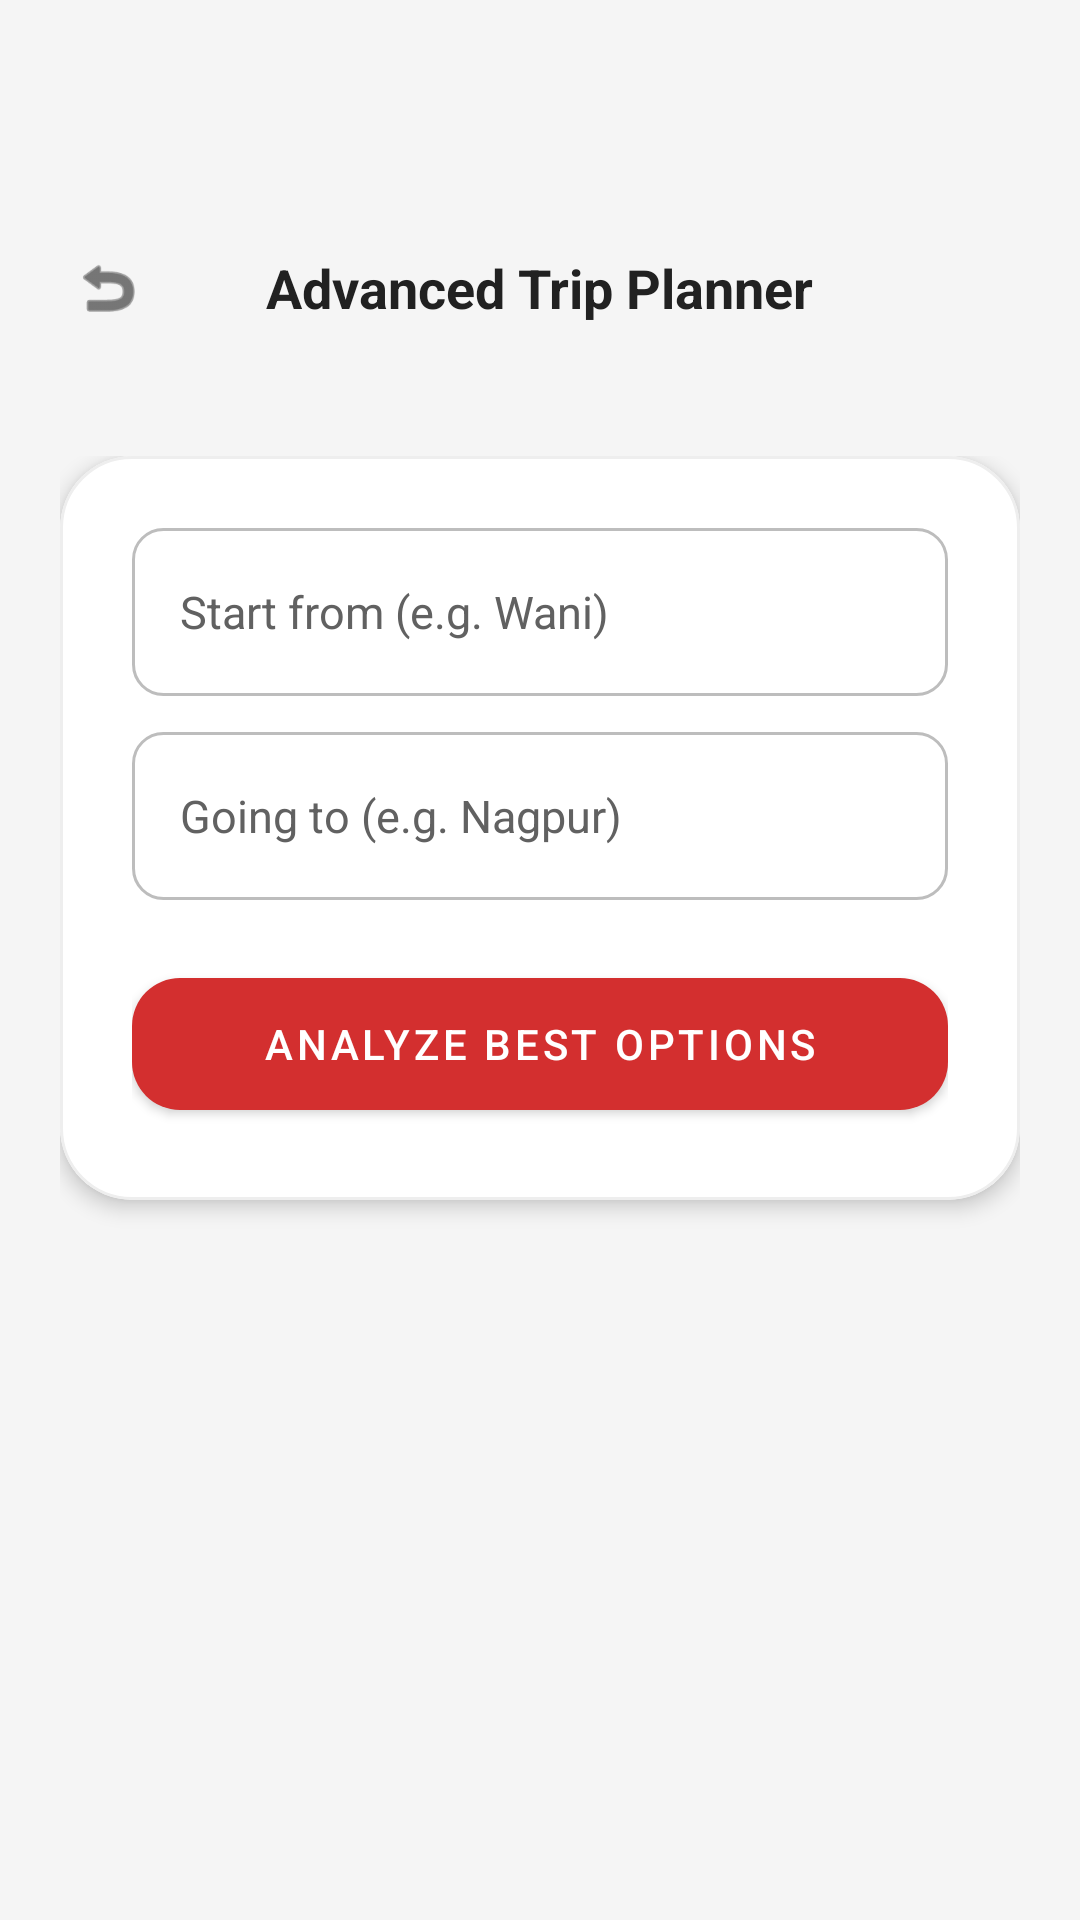

Reconstruct the res/layout file that produces this screen, plus the resources it refers to.
<!-- AndroidManifest.xml: application theme Theme.SmartBus -->
<!-- res/layout/fragment_trip_planner.xml -->
<?xml version="1.0" encoding="utf-8"?>
<LinearLayout xmlns:android="http://schemas.android.com/apk/res/android"
    xmlns:app="http://schemas.android.com/apk/res-auto"
    android:layout_width="match_parent"
    android:layout_height="match_parent"
    android:background="@color/background_off_white"
    android:orientation="vertical">

    <RelativeLayout
        android:layout_marginTop="60dp"
        android:layout_width="match_parent"
        android:layout_height="wrap_content"
        android:padding="20dp">
        <ImageView
            android:id="@+id/btn_back"
            android:layout_width="32dp"
            android:layout_height="32dp"
            android:padding="4dp"
            android:src="@android:drawable/ic_menu_revert"
            app:tint="@color/text_primary" />
        <TextView
            android:layout_width="wrap_content"
            android:layout_height="wrap_content"
            android:layout_centerInParent="true"
            android:text="Advanced Trip Planner"
            android:textColor="@color/text_primary"
            android:textSize="18sp"
            android:textStyle="bold" />
    </RelativeLayout>

    <androidx.core.widget.NestedScrollView
        android:layout_width="match_parent"
        android:layout_height="match_parent">

        <LinearLayout
            android:layout_width="match_parent"
            android:layout_height="wrap_content"
            android:orientation="vertical"
            android:padding="20dp">

            
            <com.google.android.material.card.MaterialCardView
                android:layout_width="match_parent"
                android:layout_height="wrap_content"
                app:cardCornerRadius="24dp"
                app:cardElevation="4dp"
                app:strokeWidth="1dp"
                app:strokeColor="#EEEEEE">

                <LinearLayout
                    android:layout_width="match_parent"
                    android:layout_height="wrap_content"
                    android:orientation="vertical"
                    android:padding="24dp">

                    <AutoCompleteTextView
                        android:id="@+id/et_planner_source"
                        android:layout_width="match_parent"
                        android:layout_height="56dp"
                        android:background="@drawable/bg_input_field"
                        android:completionThreshold="1"
                        android:hint="Start from (e.g. Wani)"
                        android:textColor="@color/text_primary"
                        android:textColorHint="@color/text_secondary"
                        android:paddingStart="16dp"
                        android:textSize="15sp" />

                    <AutoCompleteTextView
                        android:id="@+id/et_planner_dest"
                        android:layout_width="match_parent"
                        android:layout_height="56dp"
                        android:layout_marginTop="12dp"
                        android:background="@drawable/bg_input_field"
                        android:completionThreshold="1"
                        android:hint="Going to (e.g. Nagpur)"
                        android:textColor="@color/text_primary"
                        android:textColorHint="@color/text_secondary"
                        android:paddingStart="16dp"
                        android:textSize="15sp" />

                    <com.google.android.material.button.MaterialButton
                        android:id="@+id/btn_analyze_trip"
                        android:layout_width="match_parent"
                        android:layout_height="56dp"
                        android:layout_marginTop="20dp"
                        android:text="Analyze Best Options"
                        app:backgroundTint="@color/primary_red"
                        app:cornerRadius="16dp" />
                </LinearLayout>
            </com.google.android.material.card.MaterialCardView>

            <TextView
                android:id="@+id/tv_plans_title"
                android:layout_width="wrap_content"
                android:layout_height="wrap_content"
                android:layout_marginTop="32dp"
                android:text="Recommended Plans for Wani"
                android:textColor="@color/text_primary"
                android:textSize="16sp"
                android:textStyle="bold"
                android:visibility="gone" />

            
            <LinearLayout
                android:id="@+id/container_plans"
                android:layout_width="match_parent"
                android:layout_height="wrap_content"
                android:layout_marginTop="16dp"
                android:orientation="vertical" />

        </LinearLayout>
    </androidx.core.widget.NestedScrollView>
</LinearLayout>
<!-- resources referenced by this layout -->
<resources>
  <color name="background_off_white">#F5F5F5</color>
  <color name="primary_red">#D32F2F</color>
  <color name="text_primary">#212121</color>
  <color name="text_secondary">#616161</color>
  <!-- drawable bg_input_field (drawable) -->
  <?xml version="1.0" encoding="utf-8"?>
  <selector xmlns:android="http://schemas.android.com/apk/res/android">
      <item android:state_focused="true">
          <shape android:shape="rectangle">
              <solid android:color="@color/accent_white" />
              <stroke
                  android:width="2dp"
                  android:color="@color/primary_red" />
              <corners android:radius="10dp" />
          </shape>
      </item>
      <item>
          <shape android:shape="rectangle">
              <solid android:color="@color/accent_white" />
              <stroke
                  android:width="1dp"
                  android:color="@color/input_stroke_default" />
              <corners android:radius="10dp" />
          </shape>
      </item>
  </selector>
  <style name="Theme.SmartBus" parent="Base.Theme.SmartBus" />
  <color name="accent_white">#FFFFFF</color>
  <color name="input_stroke_default">#BDBDBD</color>
  <style name="Base.Theme.SmartBus" parent="Theme.MaterialComponents.DayNight.NoActionBar">
          <item name="colorPrimary">@color/primary_red</item>
          <item name="colorPrimaryVariant">@color/primary_dark_red</item>
          <item name="colorOnPrimary">@color/accent_white</item>
          <item name="colorSecondary">@color/accent_white</item>
          <item name="colorOnSecondary">@color/primary_dark_red</item>
          <item name="android:colorBackground">@color/background_off_white</item>
          <item name="colorSurface">@color/accent_white</item>
          <item name="colorOnSurface">@color/text_primary</item>
          <item name="android:statusBarColor">@color/primary_dark_red</item>
          <item name="android:navigationBarColor">@color/accent_white</item>
      </style>
  <color name="primary_dark_red">#B71C1C</color>
</resources>
